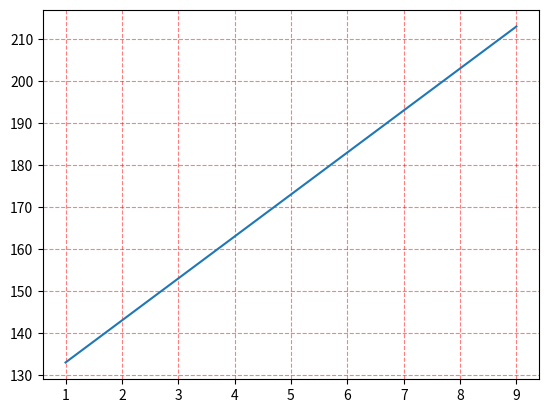

Python code for this plot:
import matplotlib.pyplot as plt
import numpy as np

x = np.arange(1, 10)
y = 10 * x + 123

plt.plot(x, y, label='y = 10 * x + 123')

plt.grid(True, linestyle='--', color='red', alpha=0.5)
plt.show()